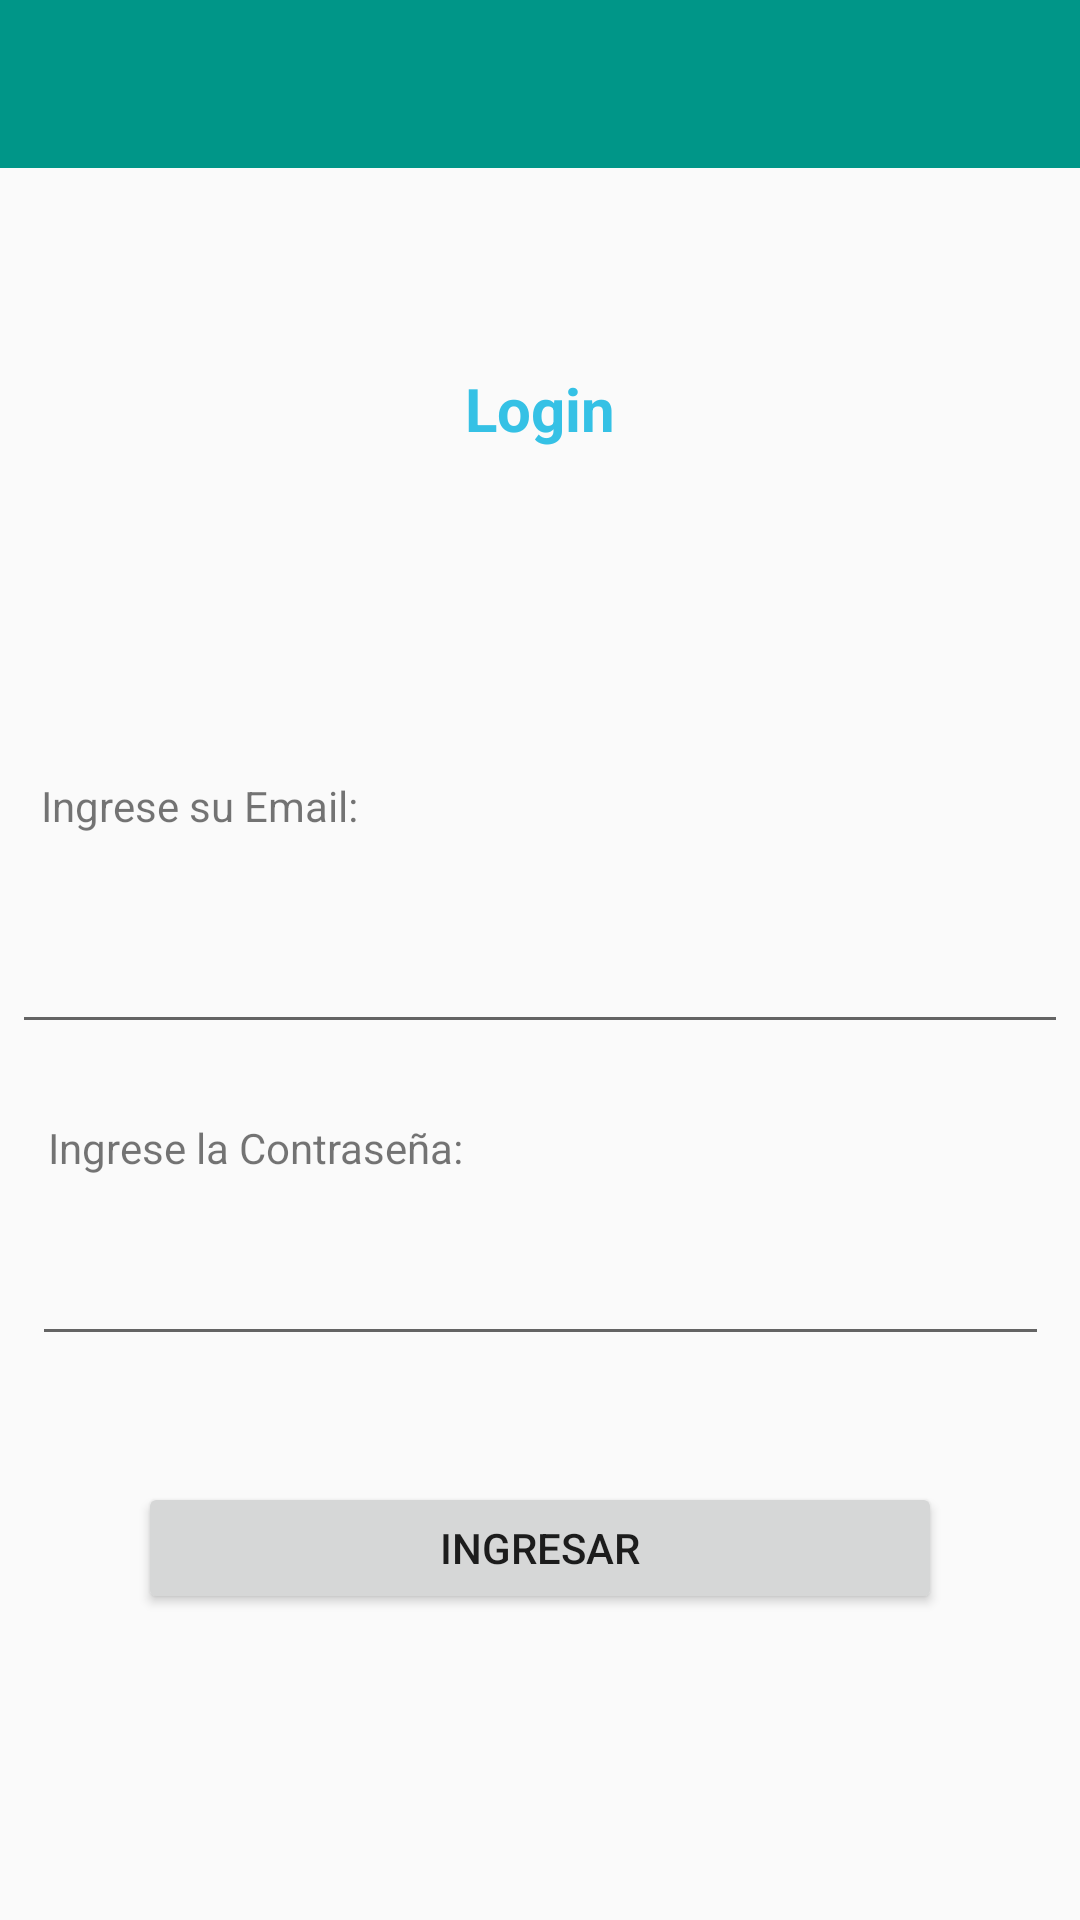

Here is an Android app screen rendered from its layout file. Give the layout XML and the strings, colors and styles it references.
<!-- AndroidManifest.xml: application theme AppTheme -->
<!-- res/layout/activity_login.xml -->
<?xml version="1.0" encoding="utf-8"?>

<android.support.constraint.ConstraintLayout xmlns:android="http://schemas.android.com/apk/res/android"
    xmlns:app="http://schemas.android.com/apk/res-auto"
    xmlns:tools="http://schemas.android.com/tools"
    android:orientation="vertical"
    android:layout_width="match_parent"
    android:layout_height="match_parent">

    <android.support.v7.widget.Toolbar

        android:id= "@+id/toolbar1"
        android:minHeight="?attr/actionBarSize"
        android:layout_width="373dp"
        android:layout_height="56dp"
        android:background="?attr/colorPrimary"
        app:titleTextColor="@android:color/white"
        app:layout_constraintTop_toTopOf="parent"
        android:layout_marginTop="0dp"
        android:layout_marginRight="7dp"
        app:layout_constraintRight_toRightOf="parent"
        android:layout_marginLeft="8dp"
        app:layout_constraintLeft_toLeftOf="parent" />


    <TextView
        android:id="@+id/textView2"
        android:layout_width="wrap_content"
        android:layout_height="wrap_content"
        android:text="Login"
        android:textSize="60px"
        android:textColor="@color/colorinicio"
        android:textStyle="bold"
        android:layout_marginTop="8dp"
        app:layout_constraintTop_toBottomOf="@+id/toolbar1"
        android:layout_marginBottom="8dp"
        app:layout_constraintBottom_toTopOf="@+id/email"
        app:layout_constraintVertical_bias="0.367"
        android:layout_marginLeft="8dp"
        app:layout_constraintLeft_toLeftOf="parent"
        android:layout_marginRight="8dp"
        app:layout_constraintRight_toRightOf="parent" />



    <TextView
        android:id="@+id/email"
        android:layout_width="284dp"
        android:layout_height="24dp"
        android:text="Ingrese su Email:"
        tools:layout_constraintTop_creator="1"
        tools:layout_constraintRight_creator="1"
        android:layout_marginStart="8dp"
        android:layout_marginEnd="8dp"
        tools:layout_constraintLeft_creator="1"
        android:layout_marginBottom="20dp"
        app:layout_constraintBottom_toTopOf="@+id/editEmail"
        android:layout_marginRight="8dp"
        app:layout_constraintRight_toRightOf="parent"
        android:layout_marginLeft="8dp"
        app:layout_constraintLeft_toLeftOf="parent"
        app:layout_constraintHorizontal_bias="0.095" />

    <EditText
        android:id="@+id/editEmail"
        android:layout_width="352dp"
        android:layout_height="45dp"
        android:ems="10"
        android:inputType="textEmailAddress"
        tools:layout_constraintTop_creator="1"
        tools:layout_constraintRight_creator="1"
        android:layout_marginStart="8dp"
        android:layout_marginEnd="8dp"
        tools:layout_constraintLeft_creator="1"
        android:layout_marginBottom="25dp"
        app:layout_constraintBottom_toTopOf="@+id/textContraseña"
        android:layout_marginRight="8dp"
        app:layout_constraintRight_toRightOf="parent"
        android:layout_marginLeft="8dp"
        app:layout_constraintLeft_toLeftOf="parent"
        app:layout_constraintHorizontal_bias="0.526"
        tools:layout_editor_absoluteY="243dp"
        tools:layout_editor_absoluteX="15dp" />

    <TextView
        android:id="@+id/textContraseña"
        android:layout_width="284dp"
        android:layout_height="27dp"
        android:text="Ingrese la Contraseña:"
        tools:layout_constraintTop_creator="1"
        tools:layout_constraintRight_creator="1"
        tools:layout_constraintLeft_creator="1"
        android:layout_marginBottom="7dp"
        app:layout_constraintBottom_toTopOf="@+id/editContraseña"
        android:layout_marginLeft="16dp"
        app:layout_constraintLeft_toLeftOf="parent"
        android:layout_marginRight="8dp"
        app:layout_constraintRight_toRightOf="parent"
        app:layout_constraintHorizontal_bias="0.0" />

    <EditText
        android:id="@+id/editContraseña"
        android:layout_width="339dp"
        android:layout_height="45dp"
        android:ems="10"
        android:inputType="textPassword"
        tools:layout_constraintTop_creator="1"
        tools:layout_constraintRight_creator="1"
        tools:layout_constraintLeft_creator="1"
        app:layout_constraintLeft_toLeftOf="parent"
        android:layout_marginLeft="8dp"
        android:layout_marginRight="8dp"
        app:layout_constraintRight_toRightOf="parent"
        app:layout_constraintHorizontal_bias="0.52"
        android:layout_marginBottom="42dp"
        app:layout_constraintBottom_toTopOf="@+id/btnlogin"
        tools:layout_editor_absoluteY="334dp"
        tools:layout_editor_absoluteX="25dp" />

    <Button
        android:id="@+id/btnlogin"
        android:layout_width="268dp"
        android:layout_height="44dp"
        android:text="Ingresar"
        tools:layout_constraintTop_creator="1"
        tools:layout_constraintRight_creator="1"
        tools:layout_constraintLeft_creator="1"
        app:layout_constraintBottom_toBottomOf="parent"
        android:layout_marginBottom="102dp"
        android:layout_marginRight="8dp"
        app:layout_constraintRight_toRightOf="parent"
        android:layout_marginLeft="8dp"
        app:layout_constraintLeft_toLeftOf="parent" />


</android.support.constraint.ConstraintLayout>
<!-- resources referenced by this layout -->
<resources>
  <color name="colorinicio">#35C1E5</color>
  <style name="AppTheme" parent="Theme.AppCompat.Light.NoActionBar">
          
          <item name="colorPrimary">@color/colorPrimary</item>
          <item name="colorPrimaryDark">@color/colorPrimaryDark</item>
          <item name="colorAccent">@color/colorAccent</item>
  
      </style>
  <color name="colorPrimary">#009688</color>
  <color name="colorPrimaryDark">#00695c</color>
  <color name="colorAccent">#64FFDA</color>
</resources>
